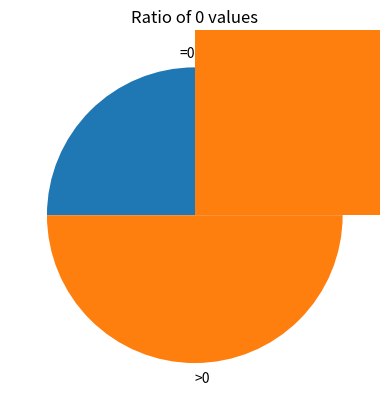

This chart was generated by the following Python code:
"""
# 베르누이 시행 : 실패/성공 2가지의 결과만 나오는 확률 실험.
 > 두 사건이 p, 1-p의 확률을 가지면 베르누이 확률변수
# 균등확률변수 : [a,b] 구간에서 어떤 값이든 나올 수 있고, 그 확률값이 동일.
 ## CDF는 pdf를 적분한 값. 확률변수가 x보다 작을 확률을 의미.
 ## 베르누이 확률변수는 Uniform(0,1)을 따르는 확률변수 u를 만들고, u < p 이면 1, u >= p이면 0이 되도록 구현할 수 있음.
 ## 주사위도 마찬가지로 [0,1]을 6등분 하면 됨.
# 완벽한 난수는 X. 컴퓨터는 유사난수(pseudorandom)를 생성함. 무작위는 아니지만 난수처럼 보이는 수열. 
 > 초깃값(seed)과 생성 알고리즘이 같으면 같은 수열을 출력하게 됨.
  >> 분석 결과를 구체적으로 살펴보려면 시드를 고정해 실제값을 따져볼 수 있음.
  >> 테스트 코드에서 시드를 고정하면 항상 동일한 값을 사용. 일관성 있는 시험이 가능함.
"""

# 비이산 불연속 확률변수 --> 낮은 범위에 값이 몰린 경우. 행운지수 산출 때 본것 처럼
# 시각화를 둘로 나눠서 진행. 
 ## 그래프로 전체 값에서 0의 비율을 표현, 0이 아닌 값의 히스토그램을 그린다.

import numpy as np
import pandas as pd
import matplotlib.pyplot as plt

z = np.zeros(1000)
x = np.random.exponential(size=1000)
data = np.concatenate([z, x]) # ndarry z, x를 join.
#pd.Series(data).hist(bins=100)
plt.title('Most values are concentrated at 0.')

D = pd.Series(data)
X = pd.Series(x)
D.hist(bins=100)
plt.show()

# 0과 나머지 값의 비율을 파이 차트로 생성.
(D>0).value_counts().rename(
        {True: '>0', False: '=0'}).plot(kind='pie')
plt.title('Ratio of 0 values')
plt.show()
X.hist(bins=100)

"""
X, Y에서 하나의 확률변수를 무시하고 다른 하나만 남기면 주변확률밀도함수를 구할 수 있고,
하나의 확률변수 값을 정확히 알고 있으면 다른 하나의 분포를 구할 수 있다. (조건부확률)
두 변수가 독립? 하나의 값이 무엇이던 다른 하나의 분포가 변하지 않음.

꼬리가 두꺼운 분포 --> 이상치가 많다는 의미. (행운지수 데이터가 꼬리가 두꺼웠다.)
 ex. 파레토 분포는 전형적으로 꼬리가 긴 분포. 
대부분의 값이 평균보다 낮으므로, 대표값을 평균이 아닌 중앙값이나 사분위수를 사용하는 것이 바람직 함.

이항분포, 푸아송 분포, 정규분포, 로그 정규분포, 지수분포 등...

엔트로피는 확률분포의 무작위성을 측정하는 방법.
"""


